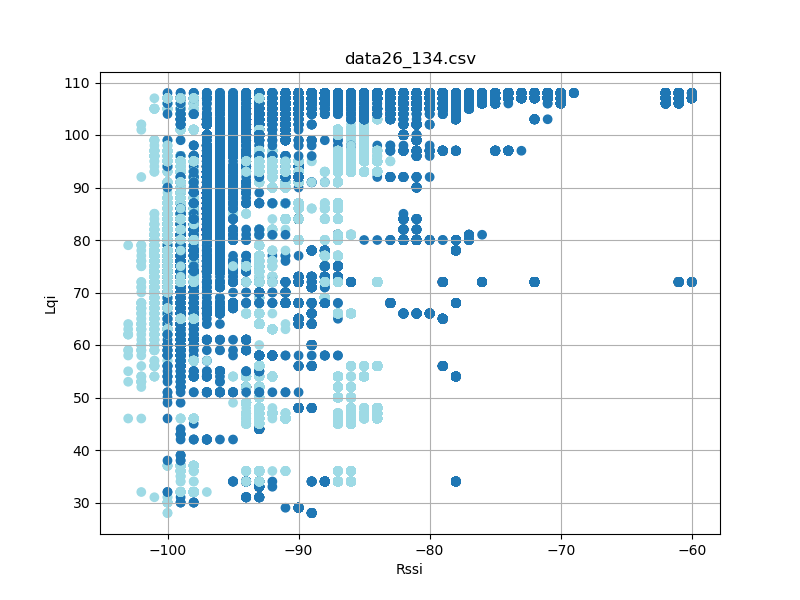

The data file committed next to this chart (first rows):
timestamp, rssi, lqi, device_id
'2023-08-26 12:26:26814', -99, 73, 4
'2023-08-26 12:26:27094', -100, 54, 4
'2023-08-26 12:26:27657', -99, 63, 4
'2023-08-26 12:26:27751', -99, 63, 4
'2023-08-26 12:26:27939', -99, 63, 4
'2023-08-26 12:26:28314', -99, 63, 4
'2023-08-26 12:26:28408', -100, 63, 4
'2023-08-26 12:26:28595', -100, 64, 4
'2023-08-26 12:26:28876', -99, 64, 4
'2023-08-26 12:26:28970', -100, 64, 4
'2023-08-26 12:26:29064', -99, 64, 4
'2023-08-26 12:26:29720', -99, 69, 4
'2023-08-26 12:26:29907', -99, 69, 4
'2023-08-26 12:26:30095', -99, 56, 4
'2023-08-26 12:26:30845', -99, 66, 4
'2023-08-26 12:26:31033', -99, 66, 4
'2023-08-26 12:26:31313', -99, 70, 4
'2023-08-26 12:26:31407', -99, 70, 4
'2023-08-26 12:26:31501', -100, 70, 4
'2023-08-26 12:26:31595', -99, 70, 4
'2023-08-26 12:26:31690', -100, 70, 4
'2023-08-26 12:26:32063', -99, 70, 4
'2023-08-26 12:26:32532', -99, 63, 4
'2023-08-26 12:26:32626', -99, 63, 4
'2023-08-26 12:26:32814', -99, 63, 4
'2023-08-26 12:26:33001', -99, 63, 4
'2023-08-26 12:26:33564', -99, 63, 4
'2023-08-26 12:26:33751', -99, 66, 4
'2023-08-26 12:26:33845', -99, 66, 4
'2023-08-26 12:26:34408', -99, 71, 4
'2023-08-26 12:26:34595', -100, 65, 4
'2023-08-26 12:26:34688', -99, 65, 4
'2023-08-26 12:26:34782', -99, 65, 4
'2023-08-26 12:26:35251', -99, 70, 4
'2023-08-26 12:26:35439', -100, 70, 4
'2023-08-26 12:26:35533', -100, 70, 4
'2023-08-26 12:26:35813', -100, 65, 4
'2023-08-26 12:26:35907', -100, 65, 4
'2023-08-26 12:26:47799', -96, 98, 4
'2023-08-26 12:26:47801', -89, 106, 4
'2023-08-26 12:26:47801', -93, 106, 4
'2023-08-26 12:26:47801', -88, 106, 4
'2023-08-26 12:26:47894', -97, 98, 4
'2023-08-26 12:26:47894', -88, 106, 4
'2023-08-26 12:26:47895', -93, 106, 4
'2023-08-26 12:26:47895', -89, 106, 4
'2023-08-26 12:26:47988', -89, 106, 4
'2023-08-26 12:26:47988', -96, 98, 4
'2023-08-26 12:26:47988', -93, 106, 4
'2023-08-26 12:26:47988', -88, 106, 4
'2023-08-26 12:26:48082', -89, 106, 4
'2023-08-26 12:26:48082', -96, 98, 4
'2023-08-26 12:26:48082', -93, 106, 4
'2023-08-26 12:26:48082', -88, 106, 4
'2023-08-26 12:26:48176', -89, 106, 4
'2023-08-26 12:26:48176', -96, 98, 4
'2023-08-26 12:26:48176', -93, 106, 4
'2023-08-26 12:26:48176', -88, 106, 4
'2023-08-26 12:26:48269', -96, 98, 4
'2023-08-26 12:26:48269', -93, 106, 4
... 88,877 more rows
